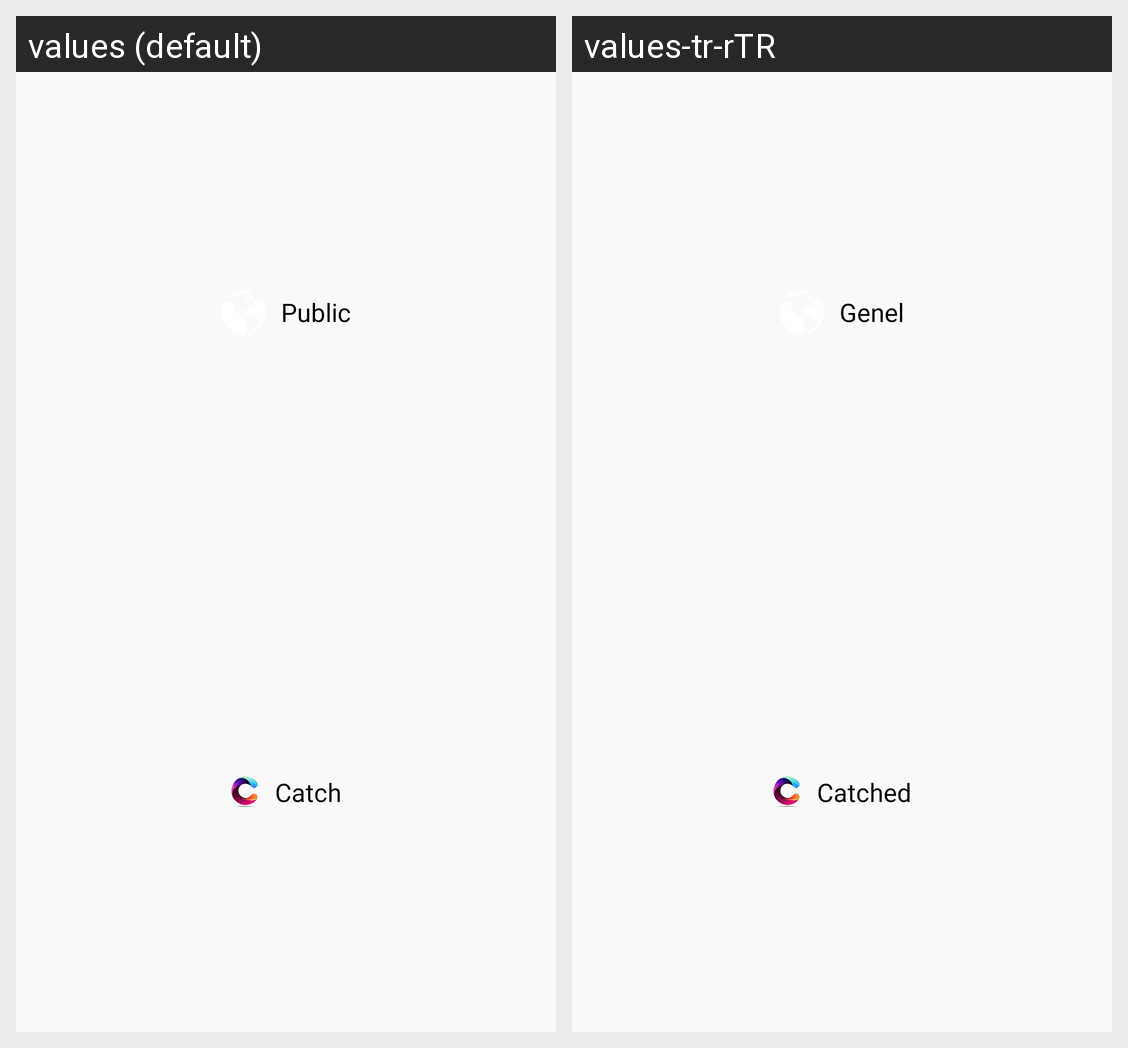

This grid shows one Android layout under two languages. Give, for every string resource on the screen, its name, the default text and each shown locale's text.
Android screen res/layout/feed_custom_tab.xml rendered under 2 locales, left to right: values (default), values-tr-rTR. Device: Nexus 5 (rendered at 1080×1920; each locale shown at half size, 540×960, under a caption strip naming it); theme AppTheme.
Strings drawn on this screen, with the default value and each locale's value (text and hints the layout hard-codes, and strings that could not be matched under every locale, appear in the picture but are not listed):

feedTypePublic
  values: Public
  values-tr-rTR: Genel

feedTypeCatched
  values: Catch
  values-tr-rTR: Catched
